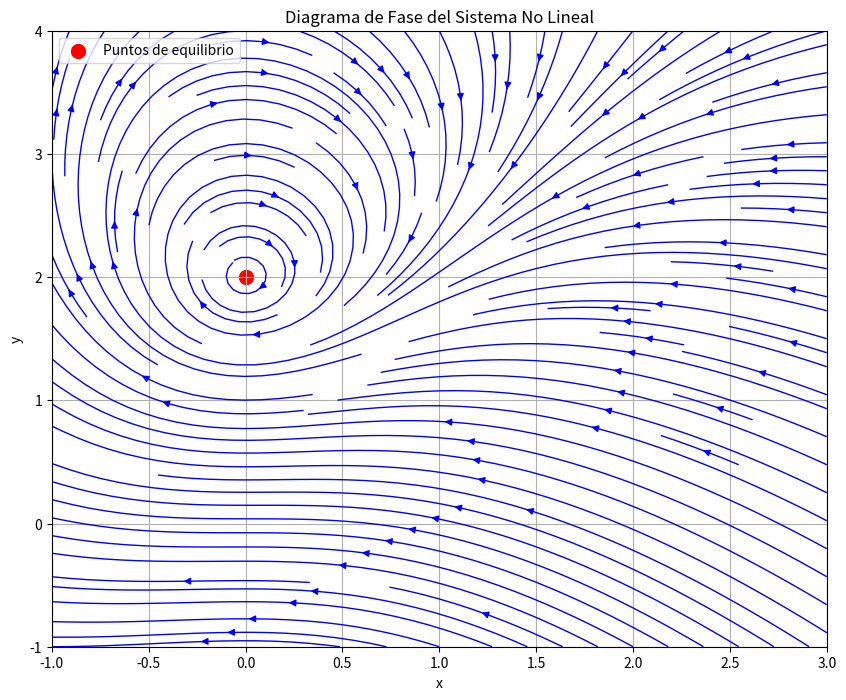

Write Python code to recreate this figure.
import numpy as np
import matplotlib.pyplot as plt
from scipy.linalg import eig
from scipy.optimize import fsolve
from sympy import symbols, Matrix, lambdify

# Definir símbolos
x_sym, y_sym = symbols('x y')

# Definir las funciones simbólicas (modifica aquí tus ecuaciones)
# Por ejemplo, para x' = x*(2 - x), y' = y*(3 - y)
f_sym = y_sym - x_sym ** 2 - 2
g_sym = x_sym ** 2 - x_sym * y_sym

# Convertir funciones simbólicas en funciones numéricas
f = lambdify((x_sym, y_sym), f_sym, modules='numpy')
g = lambdify((x_sym, y_sym), g_sym, modules='numpy')

# Vectorizar las funciones para manejar arreglos de Numpy
f_vectorized = np.vectorize(f)
g_vectorized = np.vectorize(g)

# Crear la matriz Jacobiana simbólicamente
J_sym = Matrix([f_sym, g_sym]).jacobian([x_sym, y_sym])

# Lambdificar la Jacobiana para convertirla en una función numérica
jacobian_func = lambdify((x_sym, y_sym), J_sym, modules='numpy')

# Función para encontrar múltiples puntos de equilibrio
def find_equilibria(guesses):
    equilibria = []
    for guess in guesses:
        equilibrium, info, ier, mesg = fsolve(
            lambda vars: [f(vars[0], vars[1]), g(vars[0], vars[1])],
            guess,
            full_output=True
        )
        if ier == 1:
            if not any(np.allclose(equilibrium, eq, atol=1e-5) for eq in equilibria):
                equilibria.append(equilibrium)
        else:
            print(f"fsolve no convergió para la aproximación inicial {guess}")
    return equilibria

# Buscar puntos de equilibrio
initial_guesses = [[0, 0], [2, 0], [0, 3], [2, 3], [1, 1.5]]
equilibria = find_equilibria(initial_guesses)
print("Puntos de equilibrio encontrados:")
for eq in equilibria:
    print(np.round(eq, 5))

# Evaluar la Jacobiana, valores propios y vectores propios para cada punto
results = []
for eq in equilibria:
    J = jacobian_func(eq[0], eq[1])
    eigenvalues, eigenvectors = eig(J)
    results.append({
        "equilibrium": eq,
        "jacobian": J,
        "eigenvalues": eigenvalues,
        "eigenvectors": eigenvectors
    })

# Mostrar resultados
for result in results:
    eq = result["equilibrium"]
    print(f"\nPunto de equilibrio: {np.round(eq, 5)}")
    print("Matriz Jacobiana:\n", result["jacobian"])
    print("Valores propios:", result["eigenvalues"])
    print("Vectores propios (columnas):\n", result["eigenvectors"])

# Graficar el diagrama de fase con puntos de equilibrio
def plot_phase_portrait():
    x_vals = np.linspace(-1, 3, 400)
    y_vals = np.linspace(-1, 4, 400)
    X, Y = np.meshgrid(x_vals, y_vals)
    U = f_vectorized(X, Y)
    V = g_vectorized(X, Y)  # Asegúrate de que las funciones dependan de X e Y según corresponda

    plt.figure(figsize=(10, 8))
    plt.streamplot(X, Y, U, V, color="blue", density=1.5, linewidth=1, arrowsize=1)

    # Resaltar puntos de equilibrio
    eq_points = np.array([result["equilibrium"] for result in results])
    plt.scatter(eq_points[:, 0], eq_points[:, 1], color="red", s=100, label="Puntos de equilibrio")

    plt.title("Diagrama de Fase del Sistema No Lineal")
    plt.xlabel("x")
    plt.ylabel("y")
    plt.legend()
    plt.grid(True)
    plt.show()

plot_phase_portrait()
